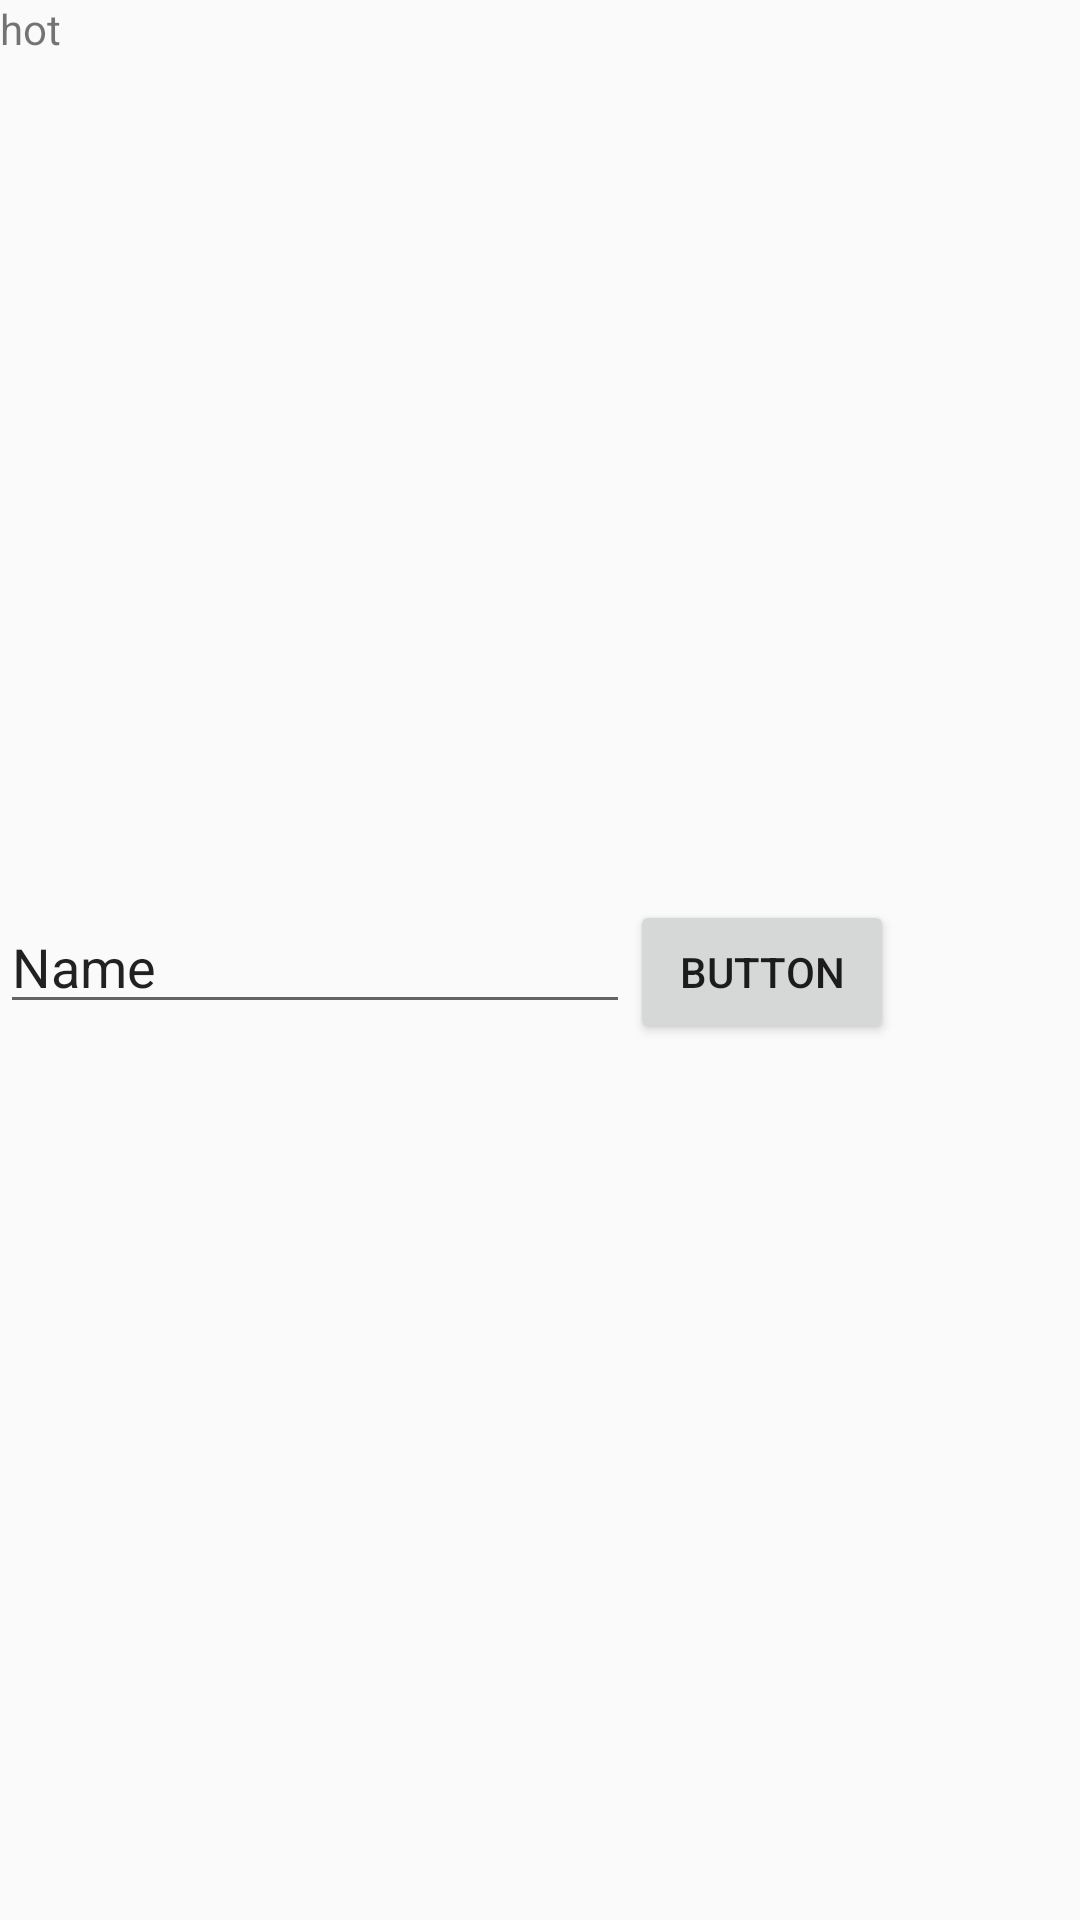

Android layout source for this screen:
<!-- AndroidManifest.xml: application theme AppTheme -->
<!-- res/layout/fragment_hot.xml -->
<?xml version="1.0" encoding="utf-8"?>
<LinearLayout xmlns:android="http://schemas.android.com/apk/res/android"
    android:orientation="vertical" android:layout_width="match_parent"
    android:layout_height="match_parent">

    <TextView
        android:id="@+id/view_msg"
        android:layout_width="match_parent"
        android:layout_height="300dp"
        android:text="hot" />

    <TableRow
        android:layout_gravity="end"
        android:layout_width="match_parent"
        android:layout_height="match_parent" >

        <EditText
            android:id="@+id/edit_msg"
            android:layout_width="wrap_content"
            android:layout_height="wrap_content"
            android:ems="10"
            android:inputType="textPersonName"
            android:text="Name" />

        <Button
            android:id="@+id/send_btn"
            android:layout_width="wrap_content"
            android:layout_height="wrap_content"
            android:text="Button" />
    </TableRow>
</LinearLayout>
<!-- resources referenced by this layout -->
<resources>
  <style name="AppTheme" parent="Theme.AppCompat.Light.DarkActionBar">
          
          <item name="colorPrimary">@color/colorPrimary</item>
          <item name="colorPrimaryDark">@color/colorPrimaryDark</item>
          <item name="colorAccent">@color/colorAccent</item>
      </style>
  <color name="colorPrimary">#fc7401</color>
  <color name="colorPrimaryDark">#fc7401</color>
  <color name="colorAccent">#FF4081</color>
</resources>
